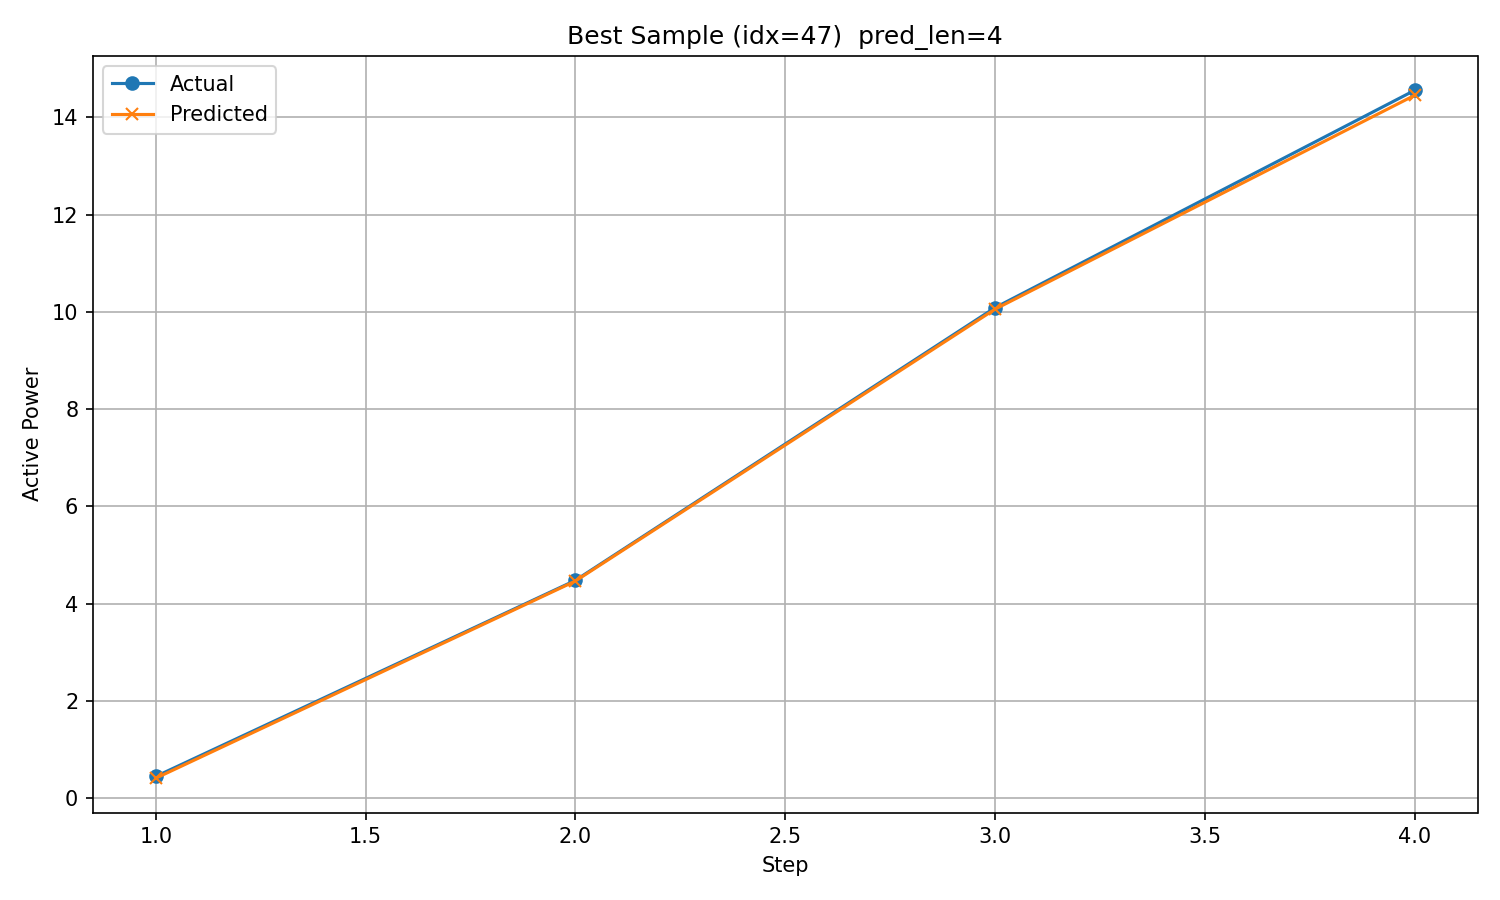

Data behind this chart, as committed beside it:
timestamp, step, actual, predicted
2017/10/23 6:00, 1, 0.4451, 0.4091
2017/10/23 7:00, 2, 4.477, 4.463
2017/10/23 8:00, 3, 10.08, 10.05
2017/10/23 9:00, 4, 14.55, 14.45
